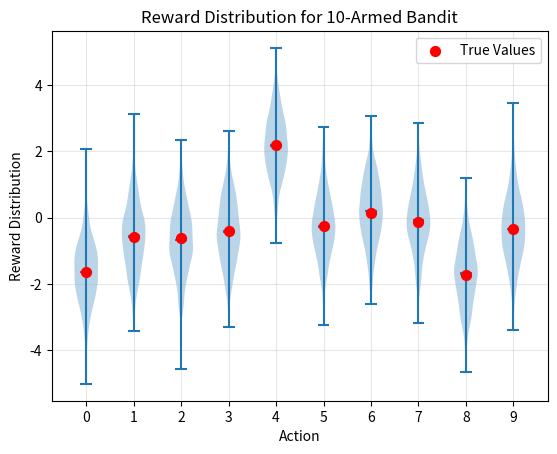
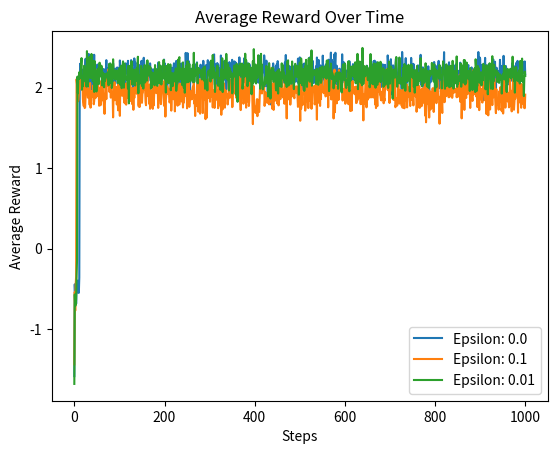

Source code (Python) for these figures, in order:
# demo of epsilon-greedy action selection
# in a 10-armed bandit problem with stationary rewards
# using sample average method for action value estimation

import numpy as np
from matplotlib import pyplot as plt

class TenArmBandit():
    def __init__(self, n_arms=10):
        self.n_arms = n_arms
        self.q_true = np.random.randn(n_arms)  # True action values

    def step(self, action):
        return np.random.randn() + self.q_true[action]  # Reward with noise
    
    def plot_reward_distribution(self):
        n_samples = 1000
        reward_data = []
        action_labels = []
    
        for action in range(self.n_arms):
            rewards = np.random.randn(n_samples) + self.q_true[action]
            reward_data.extend(rewards)
            action_labels.extend([f'Action {action}'] * n_samples)
        
        # Prepare data for violin plot
        data_by_action = [np.random.randn(n_samples) + self.q_true[i] for i in range(self.n_arms)]
        parts = plt.violinplot(data_by_action, positions=range(self.n_arms), showmeans=True, showmedians=True)

        plt.xlabel('Action')
        plt.ylabel('Reward Distribution')
        plt.title('Reward Distribution for 10-Armed Bandit')
        plt.xticks(range(self.n_arms))
        plt.grid(True, alpha=0.3)        
        plt.scatter(range(self.n_arms), self.q_true, color='red', s=50, zorder=3, label='True Values')
        plt.legend()        
        plt.savefig('./problem_2_3_reward_distribution.png', dpi=300, bbox_inches='tight')
        plt.close()

class Agent():
    def __init__(self, environment):
        self.environment = environment
        self.n_states = environment.n_arms
        self.q_est = np.zeros(self.n_states)  # Optimal action values
        self.action_counts = np.zeros(self.n_states)  # Count of actions taken
        self.expected_rewards = [] # Store rewards
        
    def update_estimates(self, action, reward):
        # sample average method
        self.action_counts[action] += 1
        self.q_est[action] += 1 / self.action_counts[action] * (reward - self.q_est[action])

    def select_action(self, epsilon):
        if np.random.rand() < epsilon:
            return np.random.randint(self.n_states)  # Explore
        else:
            return np.argmax(self.q_est)  # Exploit

    def record_expected_reward(self, epsilon):
        # Record expected rewards for plotting
        rewards = []
        for _ in range(100):
            action = self.select_action(epsilon)
            reward = self.environment.step(action)
            rewards.append(reward)
        self.expected_rewards.append(np.mean(rewards))
        
    def run(self, n_steps=1000, epsilon=0.1):
        self.record_expected_reward(epsilon)

        # run the agent 
        for _ in range(n_steps):
            action = self.select_action(epsilon)
            reward = self.environment.step(action)
            self.update_estimates(action, reward)
            self.record_expected_reward(epsilon)
        return self.expected_rewards
        
        
if __name__ == "__main__":
    environment = TenArmBandit(n_arms=10)
    environment.plot_reward_distribution()
    
    for eps in [0.0, 0.1, 0.01]:
        agent = Agent(environment)
        rewards = agent.run(n_steps=1000, epsilon=eps)
        plt.plot(rewards, label=f'Epsilon: {eps}')
    plt.xlabel('Steps')
    plt.ylabel('Average Reward')
    plt.legend()
    plt.title('Average Reward Over Time')
    plt.savefig('./problem_2_3.png')
    plt.close()
